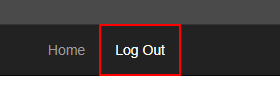
Workflow: LogOut

Step 1: click on the link 'Log Out'

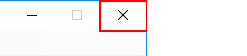
Step 2: click on the push button 'Close' (acme-system3.exe)

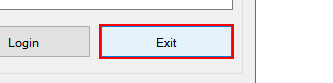
Step 3: click on 'button2' (acme-system3.exe)
